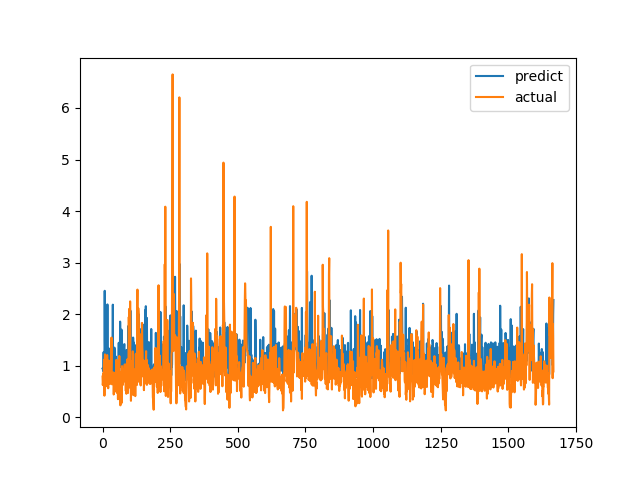

Data behind this chart, as committed beside it:
predict, actual
0.9473, 0.7893
0.9417, 0.6238
0.8947, 0.6915
0.938, 0.8558
1.263, 0.7094
0.8948, 1.015
0.9905, 1.116
1.031, 0.4183
2.453, 1.002
1.467, 1.219
1.03, 1.143
1.073, 0.6528
0.962, 0.6747
0.9117, 0.601
0.9279, 0.6695
1.373, 0.6538
0.9068, 0.7814
0.918, 1.206
2.189, 0.8469
0.9694, 0.8286
0.9646, 0.6482
0.9354, 0.5624
1.343, 0.7183
0.8953, 1.1
0.9378, 0.9542
0.9483, 0.729
0.9417, 0.6694
0.9285, 0.8631
0.7907, 0.6465
0.986, 0.8223
0.887, 0.9236
0.9715, 0.8301
0.9668, 1.067
0.9621, 1.546
0.7902, 0.6827
1.444, 0.6386
0.9211, 0.6464
1.189, 0.6881
2.184, 0.7274
0.9353, 0.65
1.157, 0.8694
0.9108, 0.4409
0.8549, 0.4519
1.198, 0.7575
1.351, 0.4952
0.8601, 0.6851
1.298, 0.7244
0.8863, 0.8654
0.9305, 0.74
1.177, 0.8071
0.9362, 0.8204
0.9498, 1.114
0.9956, 1.109
1.044, 0.4751
0.9597, 1.039
1.027, 0.9458
1.008, 0.7878
0.9914, 0.3505
0.9162, 0.9368
1.181, 0.9868
... 1,608 more rows
